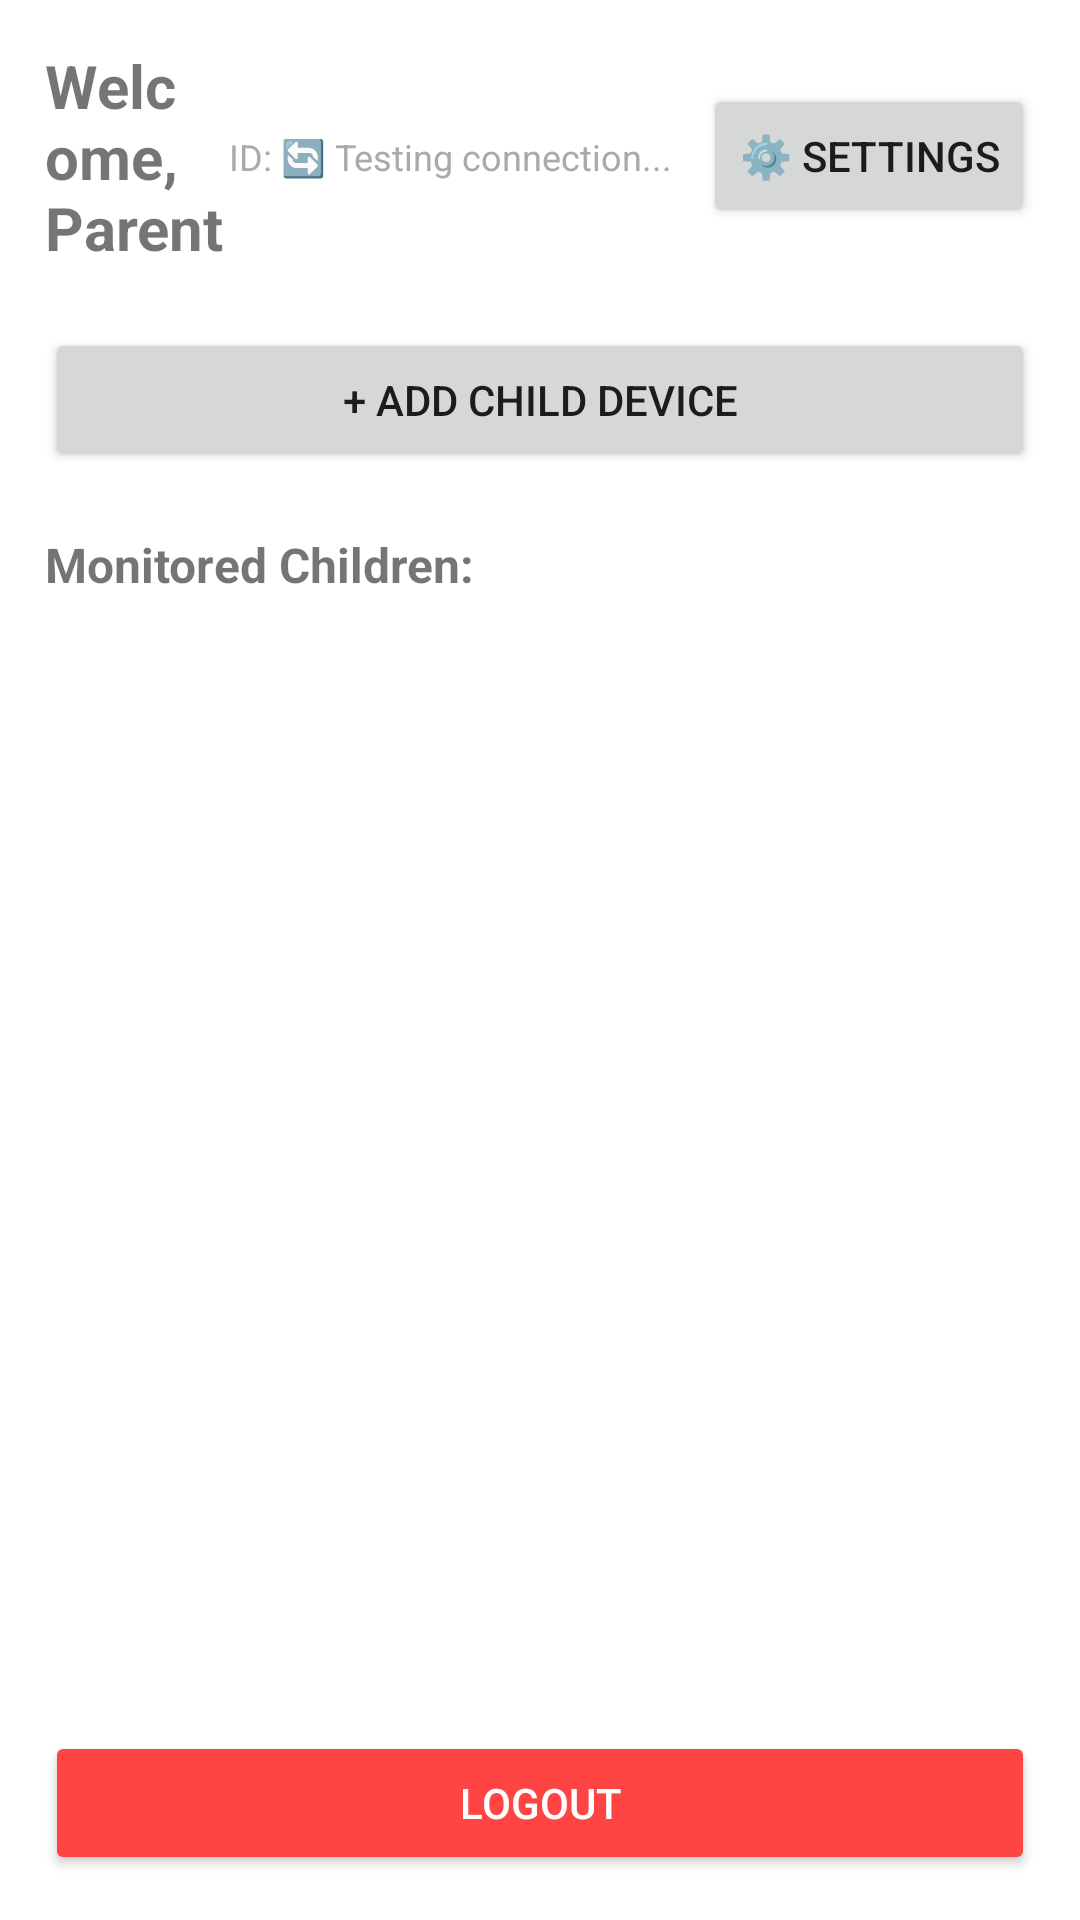

Produce the Android XML layout that renders to this screen, including the resource entries it uses.
<!-- AndroidManifest.xml: application theme Theme.ParentalControl -->
<!-- res/layout/activity_parent_dashboard.xml -->
<?xml version="1.0" encoding="utf-8"?>
<LinearLayout xmlns:android="http://schemas.android.com/apk/res/android"
    android:layout_width="match_parent"
    android:layout_height="match_parent"
    android:orientation="vertical"
    android:padding="15dp">

    <LinearLayout
        android:layout_width="match_parent"
        android:layout_height="wrap_content"
        android:orientation="horizontal"
        android:gravity="center_vertical"
        android:layout_marginBottom="20dp">

        <TextView
            android:id="@+id/tv_welcome"
            android:layout_width="0dp"
            android:layout_height="wrap_content"
            android:layout_weight="1"
            android:text="Welcome, Parent"
            android:textSize="20sp"
            android:textStyle="bold" />

        <TextView
            android:id="@+id/tv_parent_id"
            android:layout_width="wrap_content"
            android:layout_height="wrap_content"
            android:text="ID: "
            android:textSize="12sp"
            android:textColor="@android:color/darker_gray" />

        <TextView
            android:id="@+id/tv_connection_status"
            android:layout_width="wrap_content"
            android:layout_height="wrap_content"
            android:text="🔄 Testing connection..."
            android:textSize="12sp"
            android:textColor="@android:color/darker_gray"
            android:layout_marginEnd="10dp" />

        <Button
            android:id="@+id/btn_settings"
            android:layout_width="wrap_content"
            android:layout_height="wrap_content"
            android:text="⚙️ Settings" />

    </LinearLayout>

    <Button
        android:id="@+id/btn_add_child"
        android:layout_width="match_parent"
        android:layout_height="48dp"
        android:text="+ Add Child Device"
        android:layout_marginBottom="20dp" />

    <TextView
        android:layout_width="wrap_content"
        android:layout_height="wrap_content"
        android:text="Monitored Children:"
        android:textSize="16sp"
        android:textStyle="bold"
        android:layout_marginBottom="10dp" />

    <androidx.recyclerview.widget.RecyclerView
        android:id="@+id/rv_children"
        android:layout_width="match_parent"
        android:layout_height="0dp"
        android:layout_weight="1"
        android:layout_marginBottom="15dp" />

    <Button
        android:id="@+id/btn_logout"
        android:layout_width="match_parent"
        android:layout_height="48dp"
        android:text="Logout"
        android:textColor="@android:color/white"
        android:backgroundTint="@android:color/holo_red_light" />

</LinearLayout>
<!-- resources referenced by this layout -->
<resources>
  <style name="Theme.ParentalControl" parent="Theme.MaterialComponents.Light.DarkActionBar">
          
          <item name="colorPrimary">@color/purple_500</item>
          <item name="colorPrimaryVariant">@color/purple_700</item>
          <item name="colorOnPrimary">@color/white</item>
          <item name="colorSecondary">@color/teal_200</item>
      </style>
  <color name="purple_500">#6200EE</color>
  <color name="purple_700">#3700B3</color>
  <color name="white">#FFFFFF</color>
  <color name="teal_200">#03DAC5</color>
</resources>
